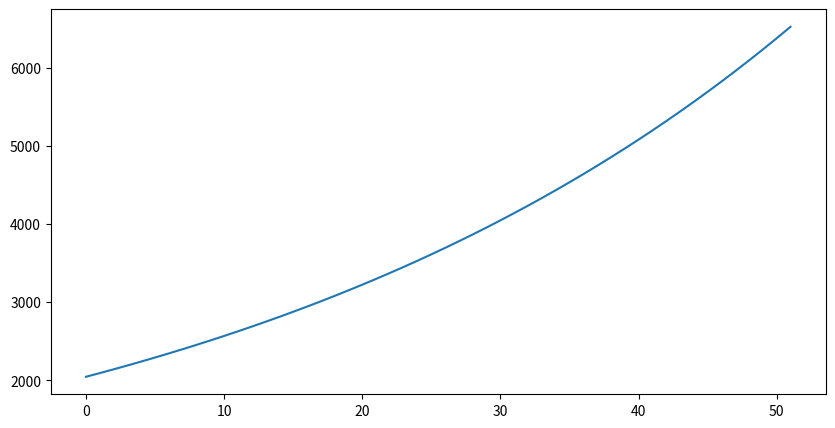

The matplotlib source for this figure:
import numpy as np
import pandas as pd
import matplotlib.pyplot as plt

plt.figure(figsize=(10,5))


# weekly
capital = 10000
betting = capital / 5
avg_growth = 0.023
# this is without capital gains tax which is around 15% for me with values this low.

weeks = range(1,53)
exp = [betting*(1+avg_growth)**(week) for week in weeks]

plt.plot(exp)
plt.show()